Dataset: level_5 (GitHub, unica-visual-intelligence-lab/WBC-USID). Classes: basophil, esophil, lymphocyte, monocyte, neutrophil.

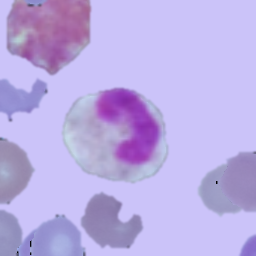
Label: esophil

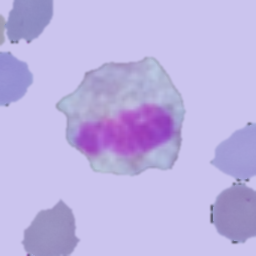
Label: esophil

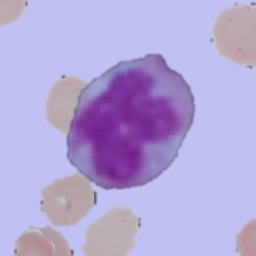
Label: monocyte

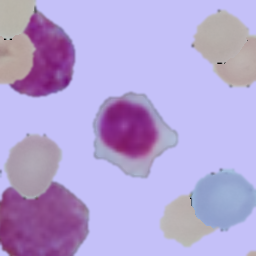
Label: lymphocyte

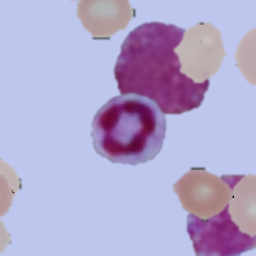
Label: neutrophil

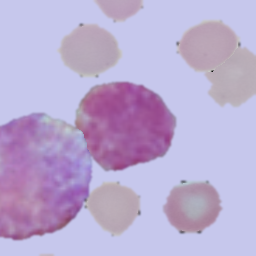
Label: basophil
